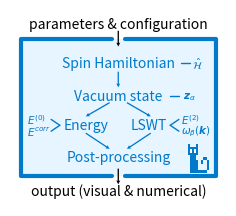

Recreate this plot in Python.
# ================================== LICENSE ===================================
# Magnopy - Python package for magnons.
#
# Copyright (C) 2023 Magnopy Team
#
# e-mail: anry@uv.es, web: magnopy.org
#
# This program is free software: you  can redistribute it and/or modify it under
# the terms of the GNU General Public License as published by the  Free Software
# Foundation,  either  version 3  of the License,  or (at your option) any later
# version.
#
# This program is distributed in the  hope  that it will be useful,  but WITHOUT
# ANY WARRANTY;  without even the implied warranty of MERCHANTABILITY or FITNESS
# FOR A PARTICULAR PURPOSE. See the GNU General Public License for more details.
#
# You should have received a copy of the  GNU General Public License  along with
# this program.  If not, see <https://www.gnu.org/licenses/>.
# ================================ END LICENSE =================================

import matplotlib.pyplot as plt

# Style parameters
COLOR_BORDER = "#017acb"  # "#265DC3"
COLOR_FILL = "#e6f5ff"  # "#E6F4FD"  # "#E9EEF7"
FONTSIZE = 10


# Display the cat of magnopy's logo
def plot_logo(ax, x0, y0, size):
    sx = size
    sy = size / 5 * 5.5

    style = dict(color="#ffffff", lw=0, zorder=1)
    ax.fill_between(
        [x0 - 9.5 * sx, x0 - 5.5 * sx],
        [y0 + 8.5 * sy, y0 + 8.5 * sy],
        [y0 + 11.5 * sy, y0 + 11.5 * sy],
        **style,
    )

    style["color"] = COLOR_BORDER
    ax.fill_between(
        [
            x0 - 10 * sx,
            x0 - 9 * sx,
            x0 - 9 * sx,
            x0 - 8 * sx,
            x0 - 8 * sx,
            x0 - 7 * sx,
            x0 - 7 * sx,
            x0 - 6 * sx,
            x0 - 6 * sx,
            x0 - 5 * sx,
            x0 - 5 * sx,
            x0 - sx,
            x0 - sx,
            x0,
        ],
        [
            y0 + 8 * sy,
            y0 + 8 * sy,
            y0,
            y0,
            y0,
            y0,
            y0,
            y0,
            y0,
            y0,
            y0,
            y0,
            y0 + sy,
            y0 + sy,
        ],
        [
            y0 + 13 * sy,
            y0 + 13 * sy,
            y0 + 9 * sy,
            y0 + 9 * sy,
            y0 + 11 * sy,
            y0 + 11 * sy,
            y0 + 9 * sy,
            y0 + 9 * sy,
            y0 + 6 * sy,
            y0 + 6 * sy,
            y0 + sy,
            y0 + sy,
            y0 + 6 * sy,
            y0 + 6 * sy,
        ],
        **style,
    )

    ax.fill_between(
        [x0 - 9 * sx, x0 - 6 * sx, x0 - 6 * sx, x0 - 5 * sx],
        [y0 + 11 * sy, y0 + 11 * sy, y0 + 8 * sy, y0 + 8 * sy],
        [y0 + 12 * sy, y0 + 12 * sy, y0 + 13 * sy, y0 + 13 * sy],
        **style,
    )

    ax.fill_between(
        [x0 - 4 * sx, x0 - 3 * sx, x0 - 3 * sx, x0 - sx],
        [y0 + 4 * sy, y0 + 4 * sy, y0 + 6 * sy, y0 + 6 * sy],
        [y0 + 6 * sy, y0 + 6 * sy, y0 + 7 * sy, y0 + 7 * sy],
        **style,
    )


def main():
    ##################
    # Prepare canvas #
    ##################
    cm = 1 / 2.54
    fig = plt.figure(figsize=(5.5 * cm, 5 * cm))
    ax = fig.add_axes([0, 0, 1, 1])
    ax.set_xlim(0, 100)
    ax.set_ylim(0, 100)
    ax.axis("off")

    ####################
    # Draw a rectangle #
    ####################
    left = 5
    right = 95
    bottom = 15
    top = 85
    gap_left = 47
    gap_right = 53
    # Fill
    ax.fill_between(
        [left, right], [bottom, bottom], [top, top], color=COLOR_FILL, zorder=0, lw=0
    )
    # Border
    border = dict(color=COLOR_BORDER, lw=3, solid_capstyle="round", zorder=1)

    ax.plot([gap_left, left, left, gap_left], [top, top, bottom, bottom], **border)
    ax.plot([gap_right, right, right, gap_right], [bottom, bottom, top, top], **border)

    #################
    # Draw the logo #
    #################
    plot_logo(ax, 92, 17, 1)

    #################
    # Define styles #
    #################
    # Style of text
    text_out = dict(
        fontsize=FONTSIZE, color="black", ha="center", va="center", zorder=1
    )
    text_in = dict(
        color=COLOR_BORDER, va="center", ha="center", fontsize=FONTSIZE, zorder=1
    )
    text_in_small = dict(
        color=COLOR_BORDER, va="center", fontsize=0.75 * FONTSIZE, zorder=1
    )

    # Style of the arrows
    def arrow(x0, y0, x1, y1, color):
        ax.quiver(
            x0,
            y0,
            x1 - x0,
            y1 - y0,
            angles="xy",
            scale_units="xy",
            width=0.006,
            scale=1,
            headlength=3,
            headaxislength=2.7,
            color=color,
            zorder=1,
        )

    # Style of the lines
    def line(x0, y0, x1, y1):
        ax.plot(
            [x0, x1],
            [y0, y1],
            color=COLOR_BORDER,
            lw=1,
            zorder=1,
            solid_capstyle="round",
        )

    ########################
    # Text outside the box #
    ########################
    ax.text(50, (100 + top) / 2, R"parameters & configuration", **text_out)
    ax.text(50, bottom / 2, R"output (visual & numerical)", **text_out)

    #######################
    # Text inside the box #
    #######################
    # Spin Hamiltonian
    ax.text(50, 72.5, "Spin Hamiltonian", **text_in)
    ax.text(84, 72.5, R"$\hat{\mathcal{H}}$", **text_in_small, ha="left")
    # Vacuum state
    ax.text(50, 56, "Vacuum state", **text_in)
    ax.text(80, 56, R"$\boldsymbol{z}_{\alpha}$", **text_in_small, ha="left")
    # LSWT
    ax.text(64, 41, "LSWT", **text_in)
    ax.text(79, 44, R"$E^{(2)}$", **text_in_small, ha="left")
    ax.text(79, 38, R"$\omega_{\beta}(\boldsymbol{k})$", **text_in_small, ha="left")
    # Energy
    ax.text(35, 41, "Energy", **text_in)
    ax.text(8, 44, R"$E^{(0)}$", **text_in_small, ha="left")
    ax.text(8, 38, R"$E^{corr}$", **text_in_small, ha="left")
    # Post-processing
    ax.text(50, 25, "Post-processing", **text_in)

    #################
    # Content lines #
    #################
    # Spin Hamiltonian
    line(79, 72.5, 83, 72.5)
    # Vacuum state
    line(74, 56, 78, 56)
    # LSWT
    line(23, 41, 19, 44)
    line(23, 41, 19, 38)
    # Energy
    line(74, 41, 78, 44)
    line(74, 41, 78, 38)

    ##########
    # Arrows #
    ##########
    # In
    arrow(50, top + 4, 50, top - 4, "black")
    # Spin Hamiltonian -> Vacuum state
    arrow(50, 68.25, 50, 60.25, COLOR_BORDER)
    # Vacuum state -> LSWT
    arrow(46, 52.5, 35, 45.5, COLOR_BORDER)
    # Vacuum state -> Energy
    arrow(54, 52.5, 65, 45.5, COLOR_BORDER)
    # LSWT -> Post-processing
    arrow(35, 37, 46, 29, COLOR_BORDER)
    # Energy -> Post-processing
    arrow(65, 37, 54, 29, COLOR_BORDER)
    # Out
    arrow(50, bottom + 4, 50, bottom - 4, "black")

    ###############
    # Save figure #
    ###############
    plt.savefig("toc.eps", dpi=600)
    plt.savefig("toc.png", dpi=600)
    plt.savefig("toc.pdf", dpi=600)
    plt.close()


if __name__ == "__main__":
    main()
